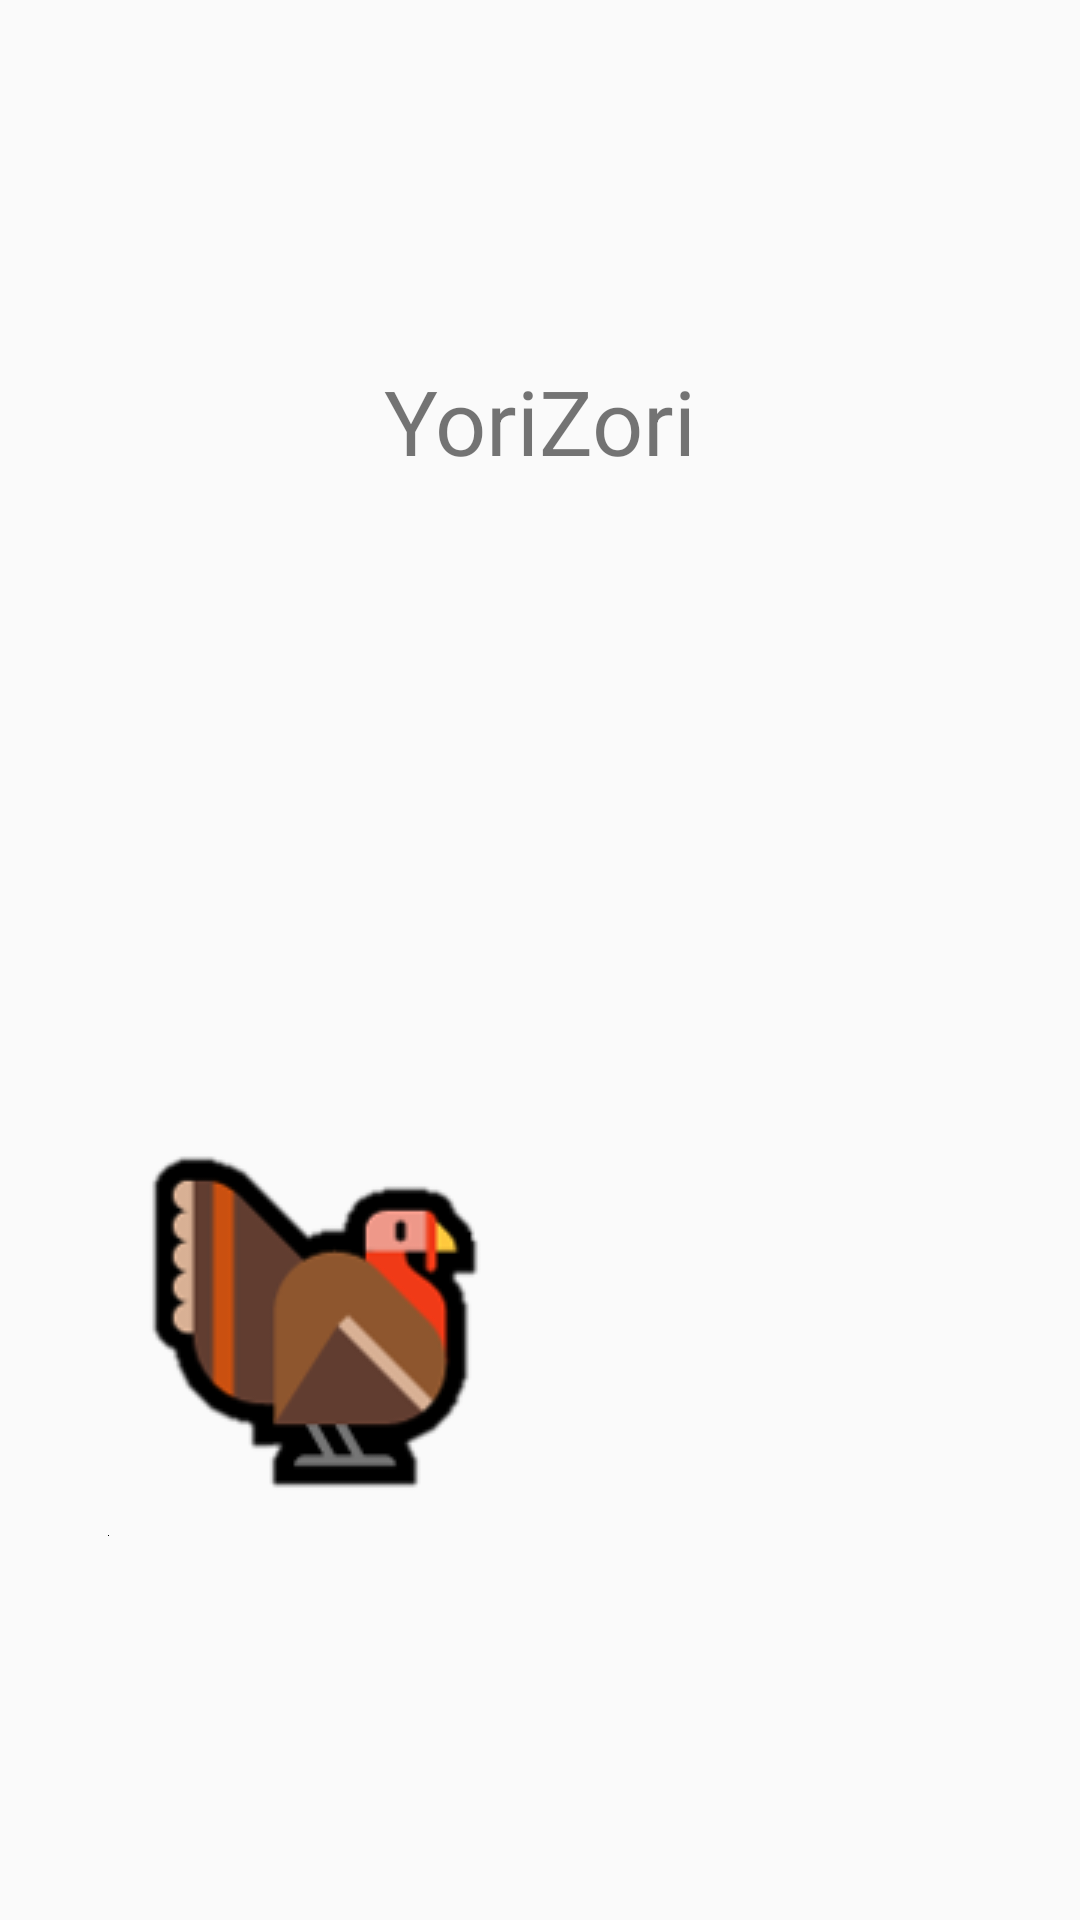

The Android layout XML behind this screen, and the referenced resources:
<!-- AndroidManifest.xml: application theme AppTheme -->
<!-- res/layout/activity_opening.xml -->
<?xml version="1.0" encoding="utf-8"?>
<androidx.constraintlayout.widget.ConstraintLayout
    xmlns:android="http://schemas.android.com/apk/res/android"
    xmlns:app="http://schemas.android.com/apk/res-auto"
    xmlns:tools="http://schemas.android.com/tools"
    android:layout_width="match_parent"
    android:layout_height="match_parent">

    <TextView
        android:id="@+id/OpeningTitle"
        android:layout_width="wrap_content"
        android:layout_height="wrap_content"
        android:text="YoriZori"
        android:gravity="center_horizontal"
        android:textSize="30sp"
        app:layout_constraintVertical_bias="0.2"
        app:layout_constraintHorizontal_bias="0.5"
        app:layout_constraintTop_toTopOf="parent"
        app:layout_constraintLeft_toLeftOf="parent"
        app:layout_constraintRight_toRightOf="parent"
        app:layout_constraintBottom_toBottomOf="parent"
        />

    <ImageView
        android:id="@+id/Turkey"
        android:layout_width="wrap_content"
        android:layout_height="wrap_content"
        app:srcCompat="@drawable/turkey_looking_right"
        app:layout_constraintVertical_bias="0.8"
        app:layout_constraintBottom_toTopOf="@id/Bar"
        app:layout_constraintLeft_toLeftOf="@id/Bar"/>

    <ImageView
        android:id="@+id/Bar"
        android:layout_width="wrap_content"
        android:layout_height="wrap_content"
        app:srcCompat="@drawable/opening_progress"
        app:layout_constraintVertical_bias="0.8"
        app:layout_constraintHorizontal_bias="0.1"
        app:layout_constraintWidth_percent="0"
        app:layout_constraintTop_toTopOf="parent"
        app:layout_constraintBottom_toBottomOf="parent"
        app:layout_constraintLeft_toLeftOf="parent"
        app:layout_constraintRight_toRightOf="parent"/>


</androidx.constraintlayout.widget.ConstraintLayout>
<!-- resources referenced by this layout -->
<resources>
  <!-- drawable opening_progress (drawable) -->
  <?xml version="1.0" encoding="utf-8"?>
  <layer-list xmlns:android="http://schemas.android.com/apk/res/android">
      <item android:id="@android:id/background">
          <shape>
              <corners android:radius="0dip" />
              <gradient
                  android:startColor="#000000"
                  android:centerColor="#000000"
                  android:centerY="0.75"
                  android:endColor="#000000"
                  android:angle="270"
                  />
          </shape>
      </item>
  
      <item android:id="@android:id/secondaryProgress">
          <clip>
              <shape>
                  <corners android:radius="0dip" />
                  <gradient
                      android:startColor="#80ffd300"
                      android:centerColor="#80ffb600"
                      android:centerY="0.75"
                      android:endColor="#a0ffcb00"
                      android:angle="270"
                      />
              </shape>
          </clip>
      </item>
  
      <item android:id="@android:id/progress">
          <clip>
              <shape>
                  <corners android:radius="0dip" />
                  <gradient
                      android:startColor="#9EEB5F"
                      android:centerColor="#93C95D"
                      android:centerY="0.75"
                      android:endColor="#7AAF40"
                      android:angle="0"
                      />
                  <padding android:left="10dp" android:top="10dp"
                      android:right="10dp" android:bottom="10dp" />
              </shape>
          </clip>
      </item>
  </layer-list>
  <!-- drawable turkey_looking_right: png bitmap (drawable, 7607 bytes) -->
  <style name="AppTheme" parent="Theme.AppCompat.Light.NoActionBar">
          
          <item name="colorPrimary">@color/colorPrimary</item>
          <item name="colorPrimaryDark">@color/colorPrimaryDark</item>
          <item name="colorAccent">@color/colorAccent</item>
          <item name="windowActionBar">false</item>
          <item name="windowNoTitle">true</item>
      </style>
  <color name="colorPrimary">#008577</color>
  <color name="colorPrimaryDark">#00574B</color>
  <color name="colorAccent">#D81B60</color>
</resources>
